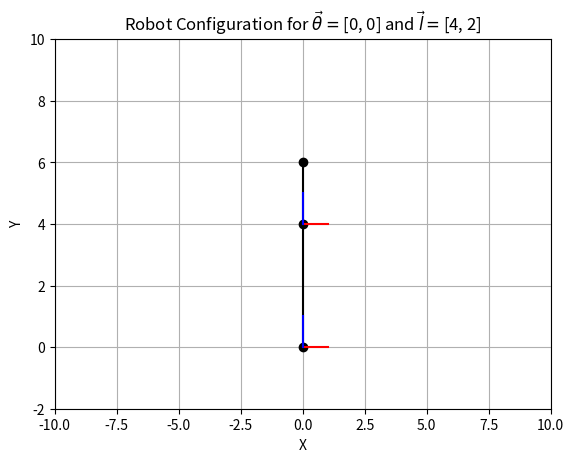
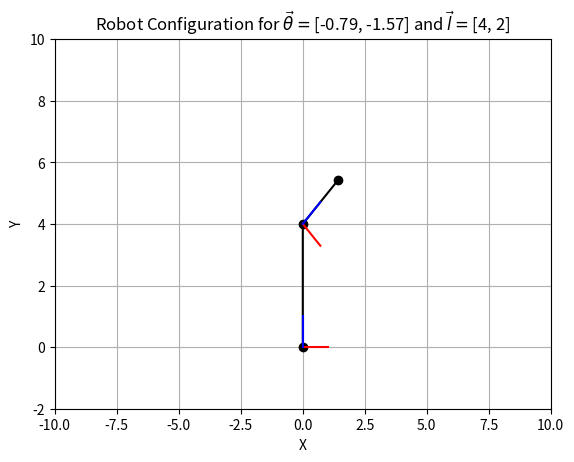
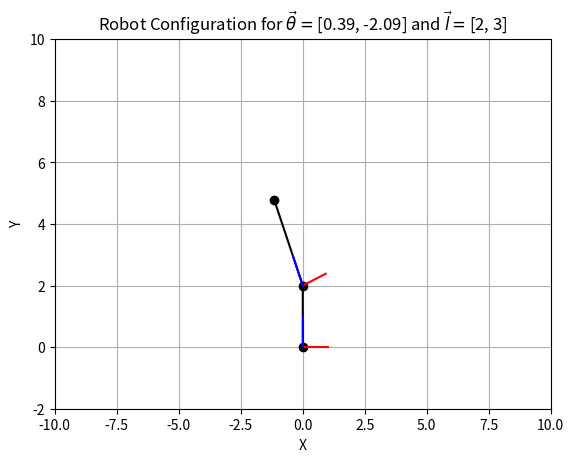

The matplotlib source for these figures, in order:
import numpy as np
import matplotlib.pyplot as plt

def get_axes(p, R):
    x_axis = p + (R @ np.array([[1], [0]]).flatten().tolist())
    y_axis = p + (R @ np.array([[0], [1]]).flatten().tolist())
    return x_axis, y_axis

def R(theta):
    return np.array([[np.cos(theta), -np.sin(theta)],
                    [np.sin(theta), np.cos(theta)]])

def T(R, d):
    T = np.eye(3)
    T[0:2, 0:2] = R
    T[0:2, 2] = d.flatten()
    return T

def visualize_robot(joint_angles, link_lengths):
    
    # Get all frame rotation matrices
    Rlist = [R(angle) for angle in joint_angles]

    # Get all frame displacement vectors
    dlist = link_lengths
    
    # Compute the transformation matrices for each frame
    Tlist = [np.eye(3)]
    for i in range(len(Rlist)):
        d = np.array([[0], [dlist[i]]])
        Tlist.append(T(Rlist[i], d))
        
    # Iteratively compute the homogeneous coordinates of each frame and extract the position and rotation matrices for each frame
    frame_pos = []
    frame_rot = []
    
    T_curr = np.eye(3)
    for Transformation in Tlist:
        T_curr = T_curr @ Transformation
        frame_pos.append(T_curr[0:2, 2].flatten().tolist())
        frame_rot.append(T_curr[0:2, 0:2])

    # Plot the robot arm as a series of frame locations
    plt.figure()
    plt.plot([coord[0] for coord in frame_pos], [coord[1] for coord in frame_pos], 'ko-')
    
    # Plot the coordinate axes of each individual frames
    for i in range(len(Rlist)):
        p = frame_pos[i]
        Rm = frame_rot[i]
        x_axis, y_axis = get_axes(p, Rm)
        plt.plot([p[0], x_axis[0]], [p[1], x_axis[1]], 'r-')
        plt.plot([p[0], y_axis[0]], [p[1], y_axis[1]], 'b-')
    
    # Plot formatting
    plt.xlabel('X')
    plt.ylabel('Y')
    plt.title(r'Robot Configuration for $\vec{\theta} = $' + str([round(angle, 2) for angle in joint_angles]) + r' and $\vec{l} = $' + str(link_lengths))
    plt.grid(True)
    plt.xlim([-10, 10])
    plt.ylim([-2, 10])
    
    return plt
    
# Example usage
joint_angles = [0, 0]
plt = visualize_robot(joint_angles, [4, 2])
plt.savefig('image1.png')

joint_angles = [-np.pi/4, -np.pi/2]
plt = visualize_robot(joint_angles, [4, 2])
plt.savefig('image2.png')

joint_angles = [np.pi/8, -2*np.pi/3]
plt = visualize_robot(joint_angles, [2, 3])
plt.savefig('image3.png')